Run: headless pygame with SDL's dummy video driver; simulated clock (each Clock.tick advances the game by its frame time, no real sleeping); random seed 0; keys injected as events and as key.get_pressed() state; no mouse input.
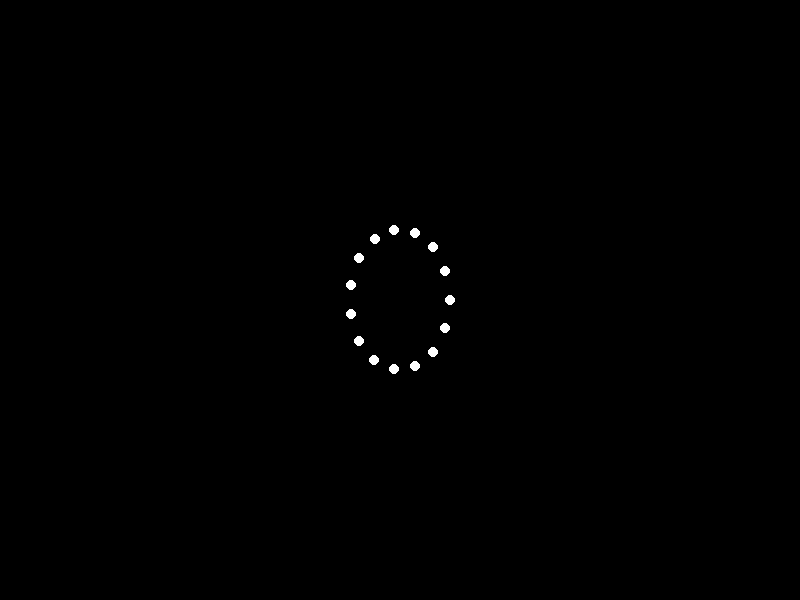
Frame 1 of 4 · flips 1–60 · no input
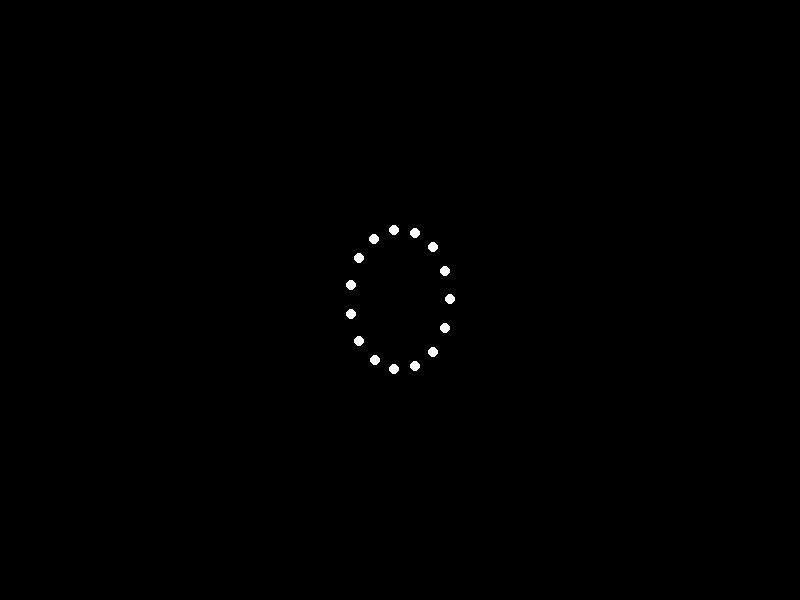
Frame 2 of 4 · flips 61–180 · tapped SPACE, RETURN · held RIGHT (→), D
Frame 3 of 4 · flips 181–300 · held DOWN (↓), S · screen unchanged from frame 2, image omitted
Frame 4 of 4 · flips 301–420 · held LEFT (←), A, UP (↑), W · screen unchanged from frame 3, image omitted

The pygame program that drew these frames:


import pygame
import math

# Constants
WIDTH, HEIGHT = 800, 600
FPS = 30
NUM_LIGHTS = 15
LIGHT_RADIUS = 5
BACKGROUND_COLOR = (0, 0, 0)  # Black
LIGHT_COLOR = (255, 255, 255)  # White

# Initialize Pygame
pygame.init()
screen = pygame.display.set_mode((WIDTH, HEIGHT))
pygame.display.set_caption('Point-Light Stimulus Animation')
clock = pygame.time.Clock()

# Function to update positions of point-lights
def update_positions(t):
    positions = []
    angle = math.radians(360 / NUM_LIGHTS)
    
    # Define positions for point-lights based on human motion (forward roll)
    for i in range(NUM_LIGHTS):
        x = 400 + 50 * math.sin(t + i * angle)  # x-coordinate oscillates
        y = 300 + 70 * math.cos(t + i * angle)  # y-coordinate drops down
        positions.append((int(x), int(y)))
    
    return positions

# Main loop
running = True
t = 0
while running:
    for event in pygame.event.get():
        if event.type == pygame.QUIT:
            running = False

    # Update positions
    positions = update_positions(t)

    # Clear the screen
    screen.fill(BACKGROUND_COLOR)

    # Draw the point-lights
    for pos in positions:
        pygame.draw.circle(screen, LIGHT_COLOR, pos, LIGHT_RADIUS)

    # Update the display
    pygame.display.flip()
    
    # Increment time
    t += math.pi / FPS
    clock.tick(FPS)

# Clean up
pygame.quit()
